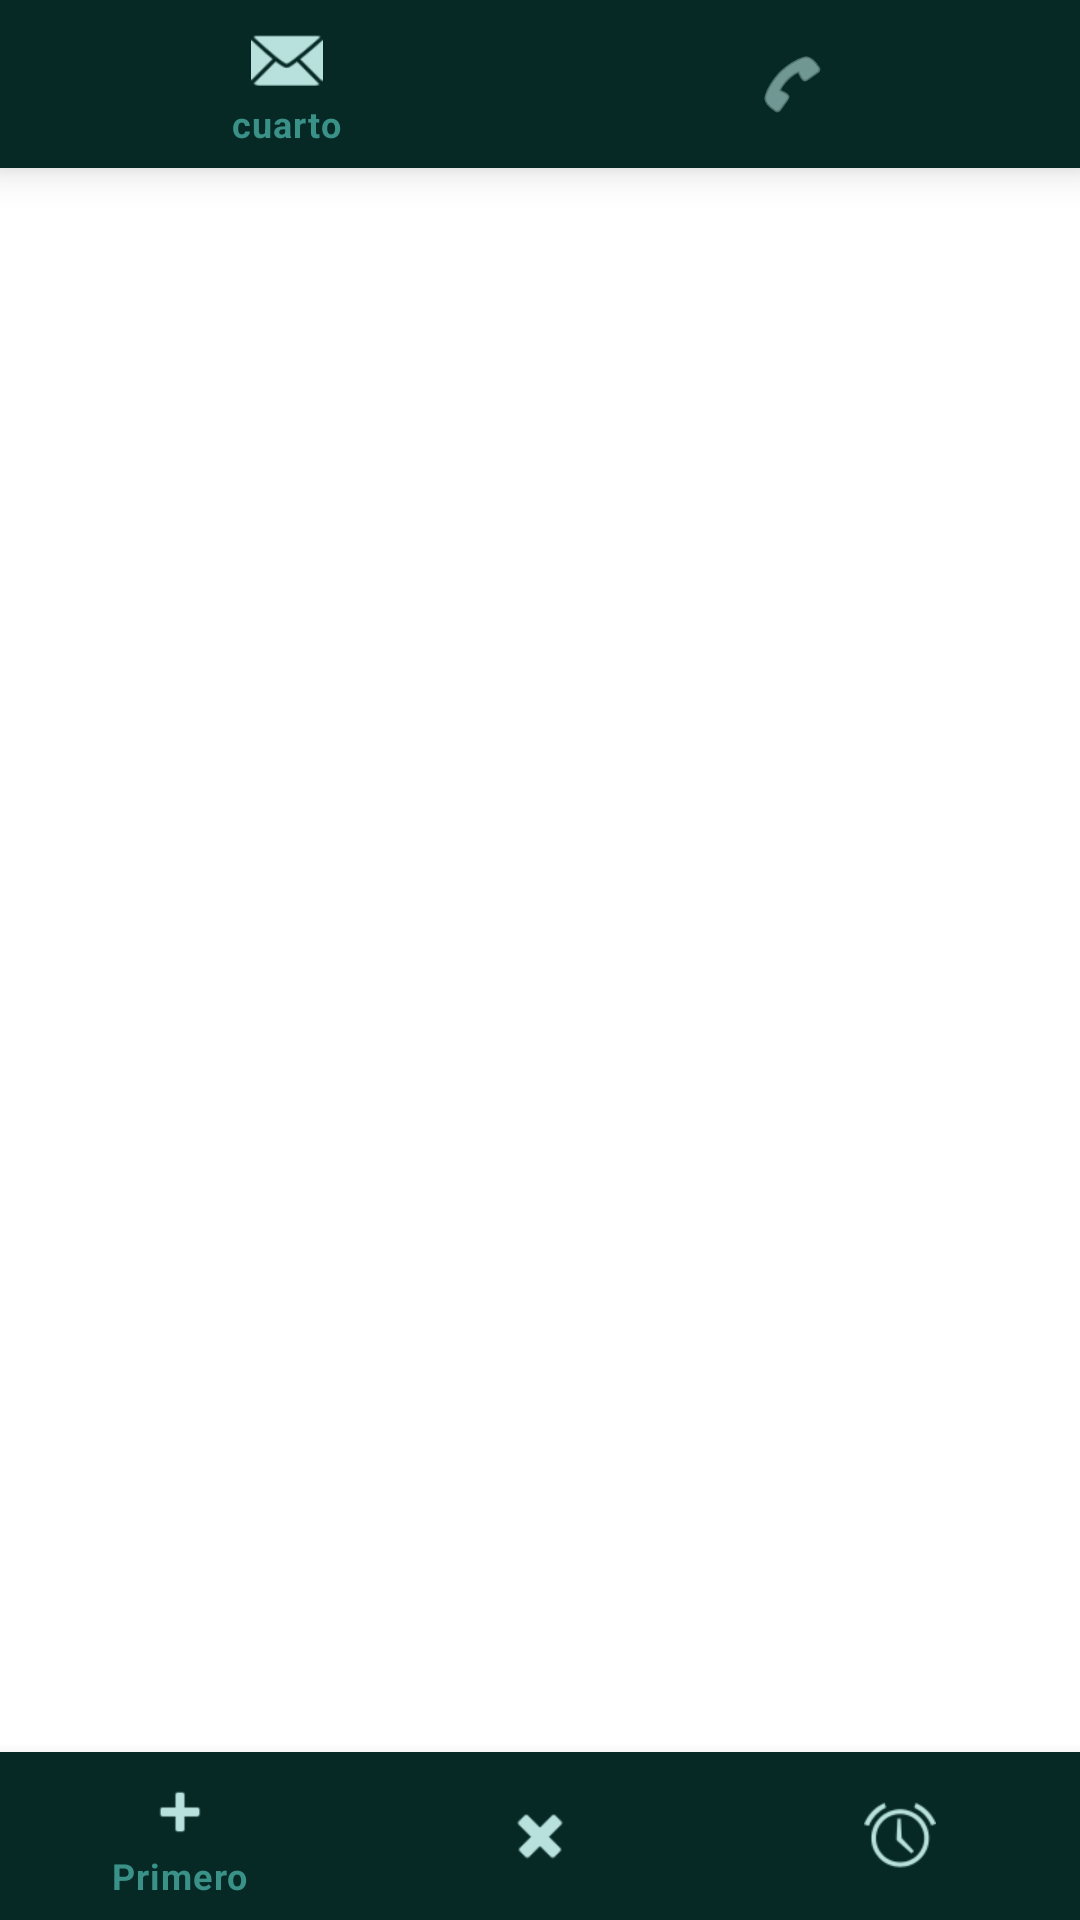

Reconstruct the res/layout file that produces this screen, plus the resources it refers to.
<!-- AndroidManifest.xml: application theme Theme.Ejercicio1Parcial3 -->
<!-- res/layout/activity_main.xml -->
<?xml version="1.0" encoding="utf-8"?>
<RelativeLayout xmlns:android="http://schemas.android.com/apk/res/android"
    xmlns:app="http://schemas.android.com/apk/res-auto"
    xmlns:tools="http://schemas.android.com/tools"
    android:layout_width="match_parent"
    android:layout_height="match_parent"
    tools:context=".MainActivity">

    <com.google.android.material.bottomnavigation.BottomNavigationView
        android:id="@+id/bottom_navigation2"
        style="@style/BottomNavigation"
        android:layout_width="match_parent"
        android:layout_height="wrap_content"
        android:elevation="8dp"
        app:labelVisibilityMode="selected"
        app:layout_constraintBottom_toBottomOf="parent"
        app:layout_constraintLeft_toLeftOf="parent"
        app:layout_constraintRight_toRightOf="parent"
        app:menu="@menu/bottom_navigation2" />

    <FrameLayout
        android:layout_width="match_parent"
        android:layout_height="match_parent"
        android:id="@+id/frame_container"
        android:layout_alignParentTop="true"

        >

    </FrameLayout>
    <com.google.android.material.bottomnavigation.BottomNavigationView
        android:id="@+id/bottom_navigation"
        android:layout_width="match_parent"
        android:layout_height="wrap_content"
        android:layout_alignParentStart="true"
        android:layout_alignParentEnd="true"
        android:layout_alignParentBottom="true"
        android:elevation="8dp"
        app:layout_constraintBottom_toBottomOf="parent"
        app:layout_constraintLeft_toLeftOf="parent"
        app:layout_constraintRight_toRightOf="parent"
        app:menu="@menu/bottom_navigation"
        android:layout_alignParentLeft="true"
        android:layout_alignParentRight="true"
        app:labelVisibilityMode="selected"
        style="@style/BottomNavigation"/>

</RelativeLayout>
<!-- resources referenced by this layout -->
<resources>
  <style name="BottomNavigation">
          <item name="android:background">@color/green_dark</item>
          <item name="itemIconTint">@color/green_light_2</item>
          <item name="itemTextColor">@color/green_light</item>
      </style>
  <style name="Theme.Ejercicio1Parcial3" parent="Theme.MaterialComponents.DayNight.NoActionBar">
          
          <item name="colorPrimary">@color/purple_500</item>
          <item name="colorPrimaryVariant">@color/purple_700</item>
          <item name="colorOnPrimary">@color/white</item>
          
          <item name="colorSecondary">@color/teal_200</item>
          <item name="colorSecondaryVariant">@color/teal_700</item>
          <item name="colorOnSecondary">@color/black</item>
          
          <item name="android:statusBarColor">?attr/colorPrimaryVariant</item>
          
      </style>
  <color name="green_dark">#062925</color>
  <color name="green_light_2">#b8e1dd</color>
  <color name="green_light">#3a9188</color>
  <color name="purple_500">#FF6200EE</color>
  <color name="purple_700">#FF3700B3</color>
  <color name="white">#FFFFFFFF</color>
  <color name="teal_200">#FF03DAC5</color>
  <color name="teal_700">#FF018786</color>
  <color name="black">#FF000000</color>
</resources>
